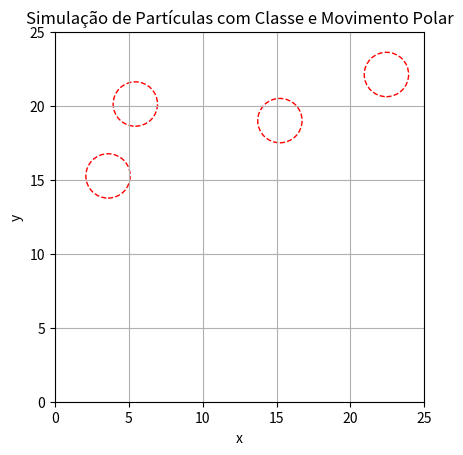

Generate this figure with matplotlib:
import numpy as np
import matplotlib.pyplot as plt
from matplotlib.animation import FuncAnimation
import random

# ==== PARÂMETROS GERAIS ====
num_A = 10
num_B = 10
num_C = 4
raio_influencia = 1.5
limite_espaco = 25
total_frames = 100

# Parâmetros de deslocamento polar aleatório
min_valor = 0.2
max_valor = 1.0

# ==== CLASSE PARTICULA ====
class Particula:
    def __init__(self, tipo, pos=None):
        self.tipo = tipo
        if pos is None:
            self.pos = np.random.rand(2) * limite_espaco
        else:
            self.pos = np.array(pos)
    
    def mover(self):
        if self.tipo in ['A', 'B']:
            rlan = np.random.uniform(min_valor, max_valor)
            theta = np.random.uniform(0, 2 * np.pi)
            dx = rlan * np.cos(theta)
            dy = rlan * np.sin(theta)
            self.pos += np.array([dx, dy])
            self.pos = np.clip(self.pos, 0, limite_espaco)

# ==== INICIALIZAÇÃO DAS PARTÍCULAS ====
def criar_particulas(n, tipo):
    return [Particula(tipo) for _ in range(n)]

particulas_A = criar_particulas(num_A, 'A')
particulas_B = criar_particulas(num_B, 'B')
particulas_C = criar_particulas(num_C, 'C')

todas_particulas = particulas_A + particulas_B + particulas_C

# ==== VERIFICAÇÃO DE INFLUÊNCIA E CRIAÇÃO ====
def verificar_influencia(particulas):
    novas = []
    particulas_C = [p for p in particulas if p.tipo == 'C']
    particulas_AB = [p for p in particulas if p.tipo in ['A', 'B']]
    
    for c in particulas_C:
        A_dentro = []
        B_dentro = []
        for p in particulas_AB:
            dist = np.linalg.norm(p.pos - c.pos)
            if dist <= raio_influencia:
                if p.tipo == 'A':
                    A_dentro.append(p)
                else:
                    B_dentro.append(p)
        if A_dentro and B_dentro:
            novo_tipo = random.choice(['A', 'B'])
            angulo = np.random.uniform(0, 2 * np.pi)
            r = np.random.uniform(0, raio_influencia)
            deslocamento = r * np.array([np.cos(angulo), np.sin(angulo)])
            nova_pos = c.pos + deslocamento
            nova_pos = np.clip(nova_pos, 0, limite_espaco)
            novas.append(Particula(novo_tipo, nova_pos))
    
    return novas

# ==== PLOTAGEM ====
fig, ax = plt.subplots()
sc_A = ax.scatter([], [], color='blue', label='A')
sc_B = ax.scatter([], [], color='green', label='B')
sc_C = ax.scatter([], [], color='red', label='C')

# Círculos de influência
circulos = []
for c in particulas_C:
    circulo = plt.Circle(c.pos, raio_influencia, color='r', fill=False, linestyle='--')
    ax.add_patch(circulo)
    circulos.append(circulo)

ax.set_xlim(0, limite_espaco)
ax.set_ylim(0, limite_espaco)
ax.set_title('Simulação de Partículas com Classe e Movimento Polar')
ax.set_xlabel('x')
ax.set_ylabel('y')
ax.set_aspect('equal')
ax.grid(True)

# ==== ATUALIZAÇÃO POR FRAME ====
def atualizar(frame):
    global todas_particulas

    for p in todas_particulas:
        p.mover()

    novas = verificar_influencia(todas_particulas)
    todas_particulas.extend(novas)

    pos_A = np.array([p.pos for p in todas_particulas if p.tipo == 'A'])
    pos_B = np.array([p.pos for p in todas_particulas if p.tipo == 'B'])
    pos_C = np.array([p.pos for p in todas_particulas if p.tipo == 'C'])

    sc_A.set_offsets(pos_A)
    sc_B.set_offsets(pos_B)
    sc_C.set_offsets(pos_C)

    return sc_A, sc_B, sc_C

# ==== EXECUTA A ANIMAÇÃO ====
anim = FuncAnimation(fig, atualizar, frames=total_frames, interval=200, blit=False)
plt.show()
